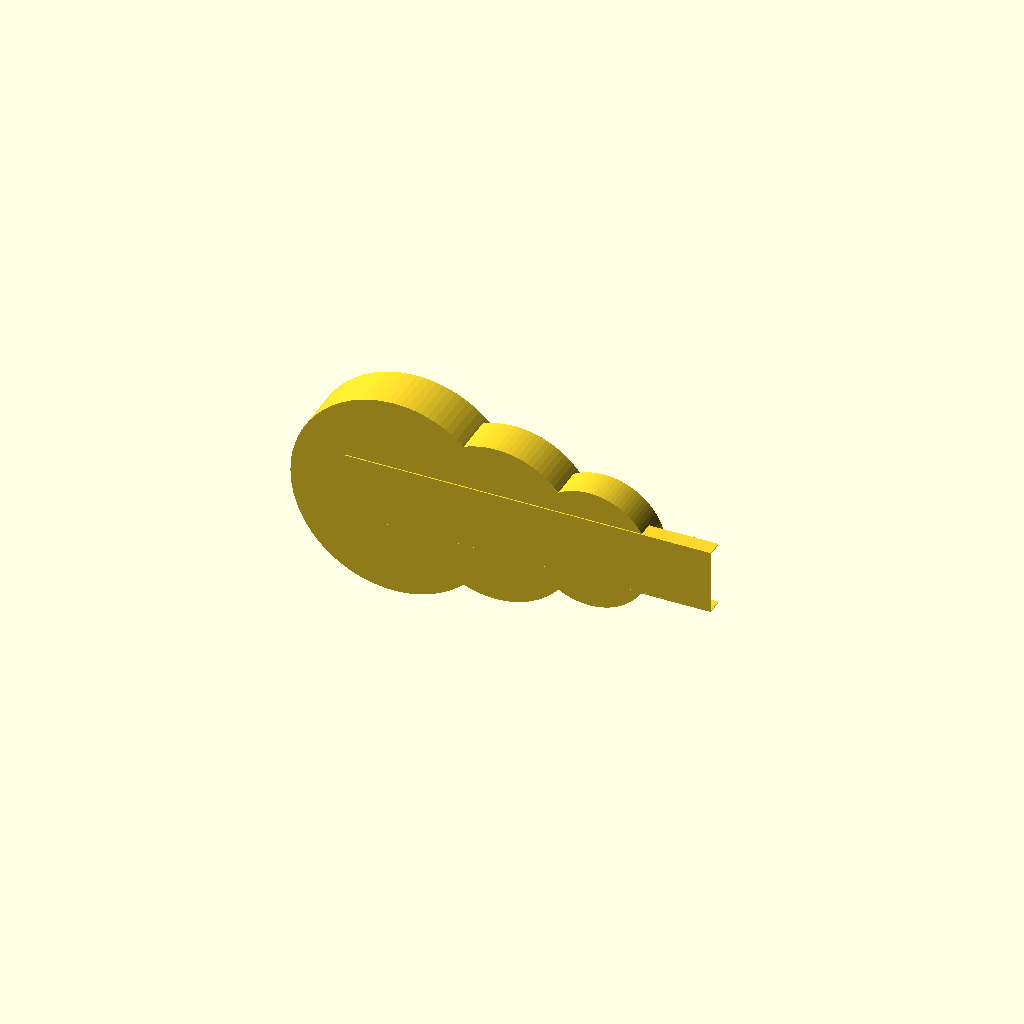
Cell 1: the model at its default parameters.
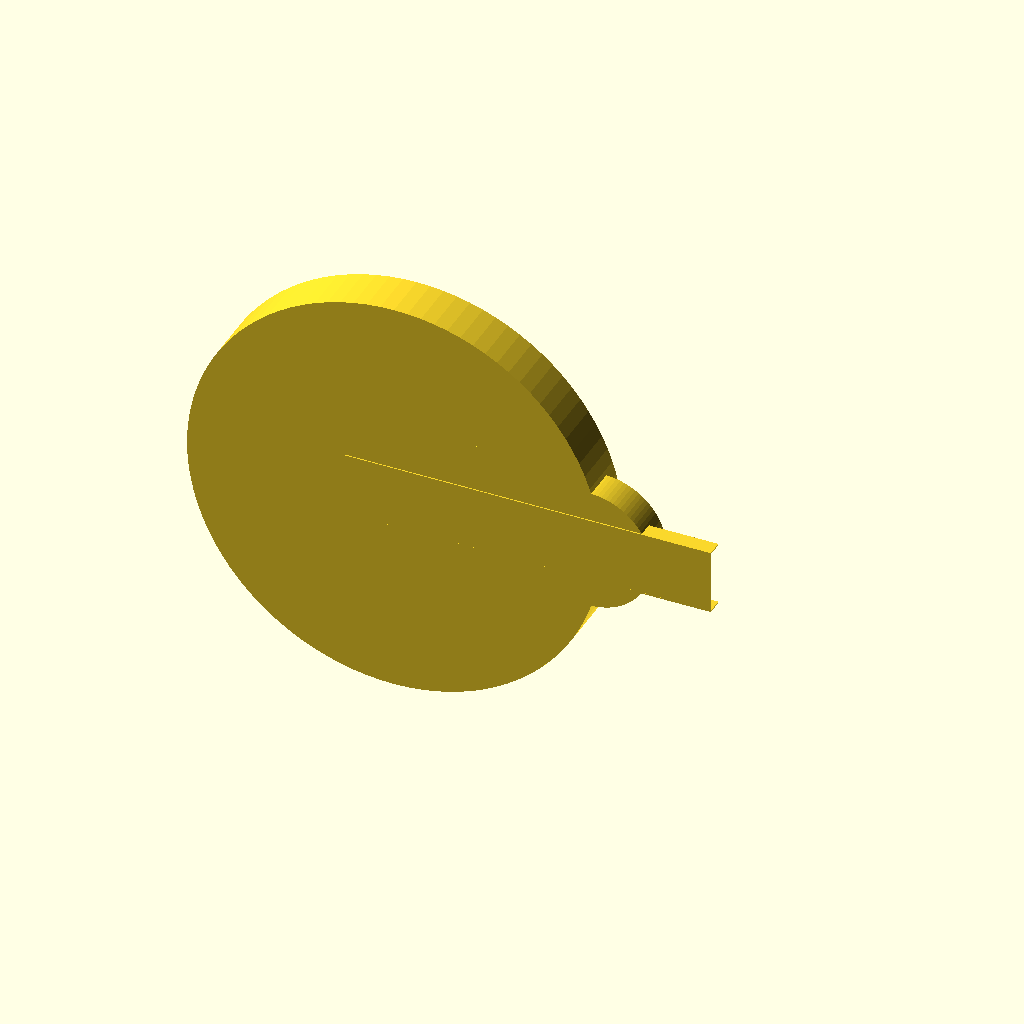
Cell 2: the same model with drum_a_od_mm = 508.
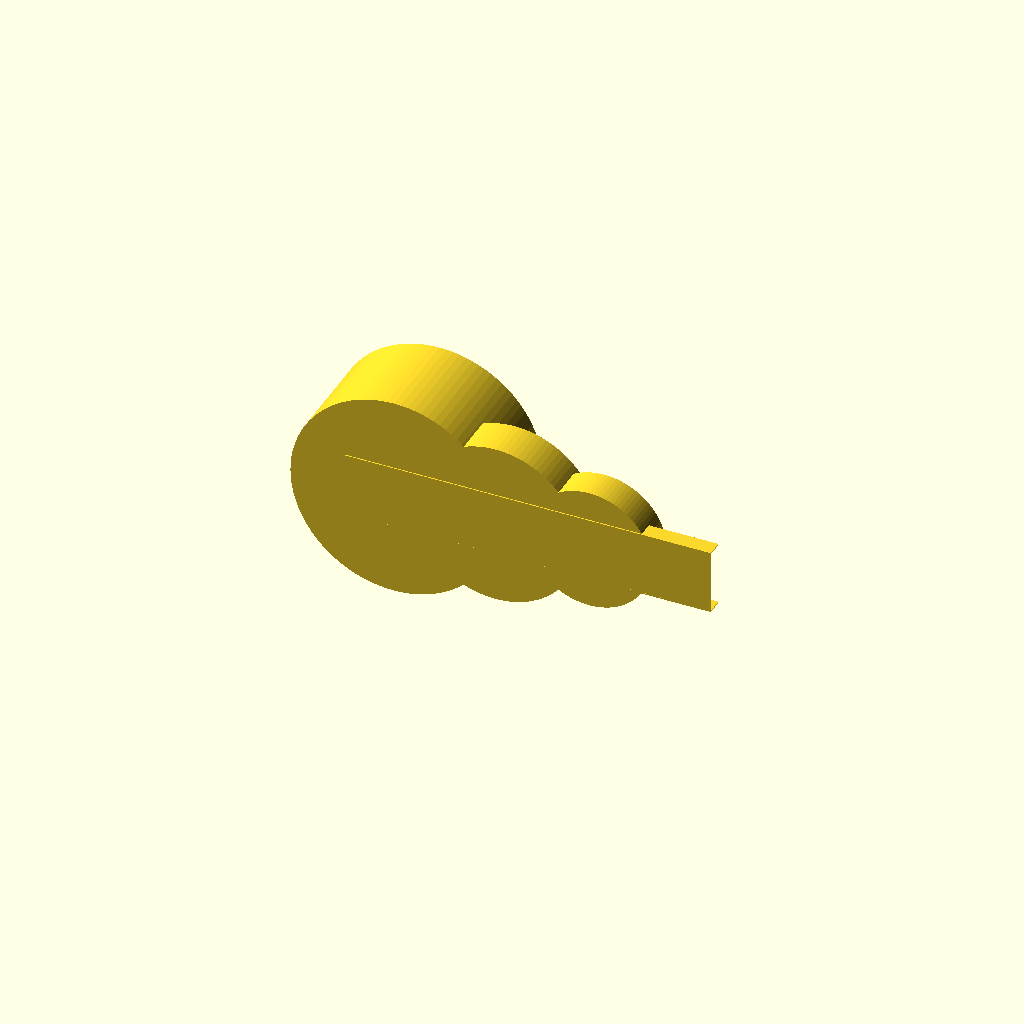
Cell 3: the same model with drum_a_depth_mm = 120.
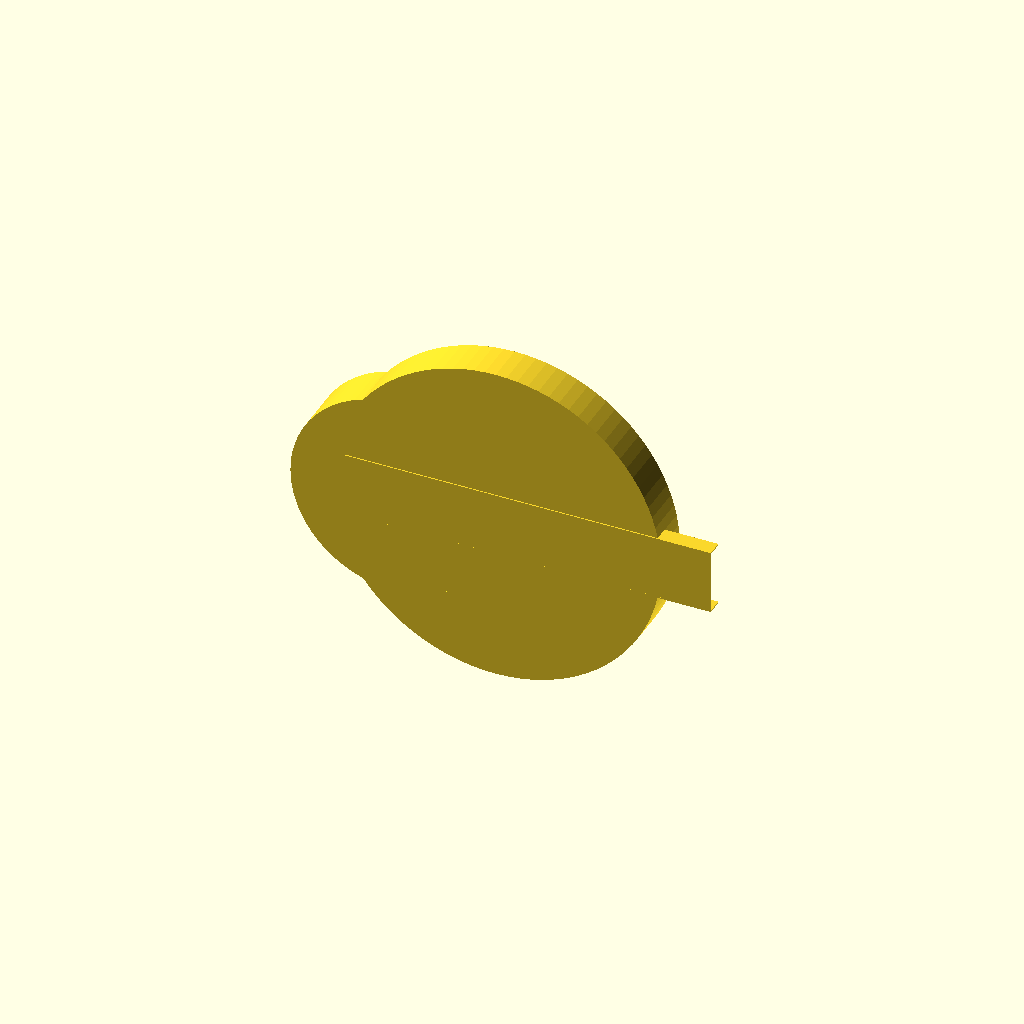
Cell 4: drum_b_od_mm = 406 (everything else at default).
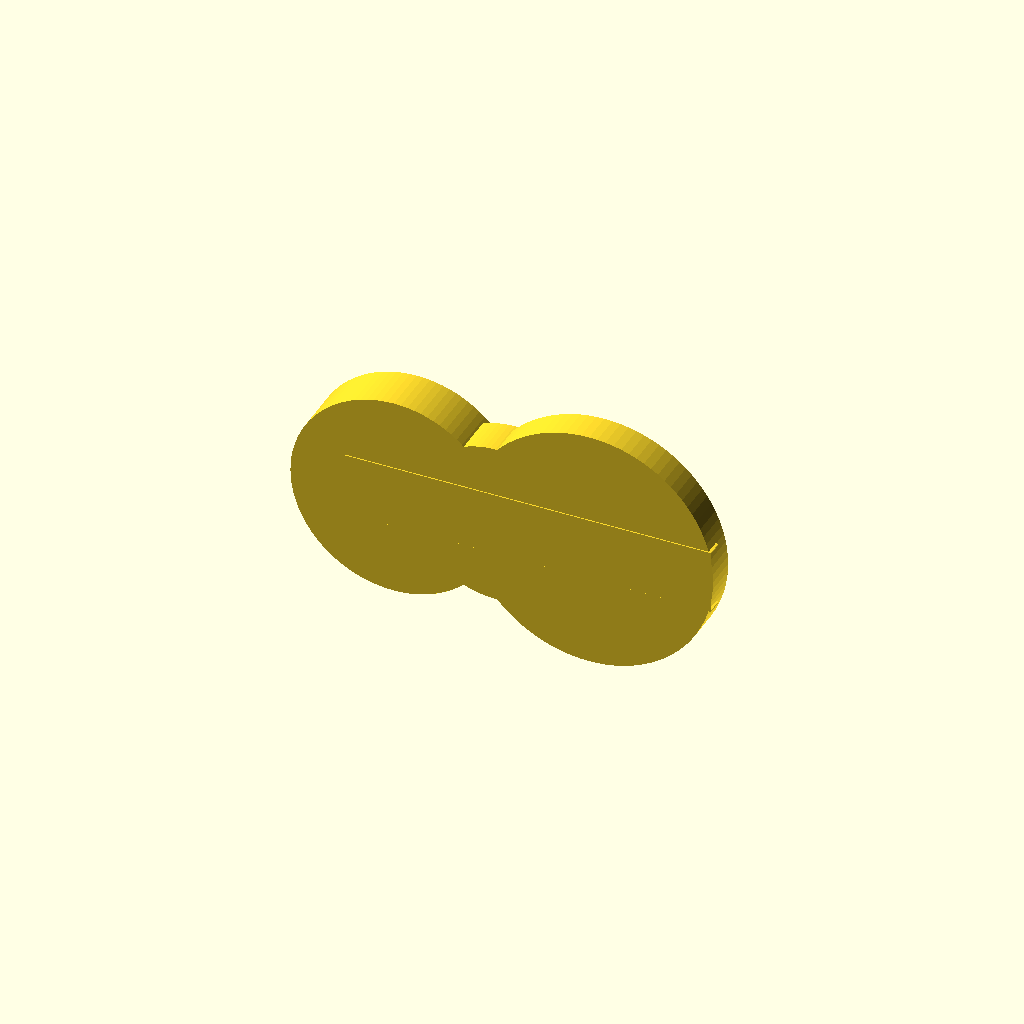
Cell 5: drum_c_od_mm = 304 (everything else at default).
One fixed orthographic camera (rotation 55°, 0°, 25°; colour scheme Cornfield) for every cell.
Source of the model, cad/tunable-snare-frame-array.scad:
// Tunable Snare Frame Array parametric master — three shell envelopes +
// mounting frame envelope.
//
// Authority: pending_measurement. NOT fabrication authority until reviewed
// against a formed/welded prototype (see visual-output-register.csv V5-REG-027
// and cad/mcp-session-log.md).
//
// SCOPE: this master models (a) the three rolled-cylinder shell envelopes
// (Drum A/B/C, OD + depth only — wall-thickness offset, weld seam, bearing-
// edge chamfer, and lug-hole pattern are NOT modeled, see flat-pattern-
// checklist.md), and (b) the mounting-frame flat-blank envelope (web +
// folded flanges, per flat-pattern-checklist.md's resolved bend geometry).
//
// EXPLICITLY OUT OF SCOPE: the frame's per-drum cutout holes and exact drum
// center spacing. solidworks-plan.md itself flags this as unresolved — its
// own math check reads "127 + 50 + 101.5 + 40 + 76 = 394.5 mm for 3 radii +
// 2 gaps. Adjust spacing to 450 mm frame" (an open TODO), and the plan's
// stated cutout diameters (256/205/154 mm) do not fit inside the stated
// 80 mm web height as literal full circles. Rather than invent a resolution
// to that open contradiction, the three shells below are positioned at the
// plan's literal reference x-positions (60/185/300 mm) for layout reference
// ONLY — this is not cutout/fabrication authority. Fit-up must be resolved
// by a reviewed CAD session before L3.
//
// Dimension sources (do not edit values without updating the source record):
//   - drum_*_od_standard, drum_*_depth, shell_thickness_mm: parameters.csv
//   - frame web/flange/thickness: flat-pattern-checklist.md "Frame Flat Blank"
//     (450.0mm width, 131.5mm flat blank height = 20 + 5.74 + 80 + 5.74 + 20)
//   - drum reference x-positions (60/185/300mm): solidworks-plan.md
//     "Mounting Frame Modeling" step 4 (explicitly flagged unresolved there)
//
// Units: millimeters.

/* [Shell envelopes — parameters.csv, Remo Ambassador catalog ODs] */
drum_a_od_mm   = 254; // parameters.csv drum_a_od_standard (10in)
drum_a_depth_mm = 60; // parameters.csv drum_a_depth
drum_b_od_mm   = 203; // parameters.csv drum_b_od_standard (8in)
drum_b_depth_mm = 50; // parameters.csv drum_b_depth
drum_c_od_mm   = 152; // parameters.csv drum_c_od_standard (6in)
drum_c_depth_mm = 40; // parameters.csv drum_c_depth
shell_thickness_mm = 1.0; // parameters.csv shell_thickness_mm (documented,
                           // not modeled as a wall offset — see SCOPE above)

/* [Mounting frame — flat-pattern-checklist.md "Frame Flat Blank", resolved] */
frame_width_mm      = 450;  // flat-pattern-checklist.md
frame_web_height_mm = 80;   // flat-pattern-checklist.md (web only, formed part)
frame_flange_mm     = 20;   // flat-pattern-checklist.md (each end, formed 90deg)
frame_thickness_mm  = 1.5;  // parameters.csv frame_thickness_mm

/* [Reference layout only — solidworks-plan.md, NOT cutout authority] */
drum_a_x_mm = 60;
drum_b_x_mm = 185;
drum_c_x_mm = 300;

$fn = 96;

module drum_shell(od, depth, x) {
  translate([x, frame_thickness_mm, frame_web_height_mm / 2])
    rotate([-90, 0, 0])
      cylinder(h = depth, d = od);
}

module mounting_frame() {
  // Web: flat panel, width x web_height, thickness along Y.
  cube([frame_width_mm, frame_thickness_mm, frame_web_height_mm]);
  // Bottom flange, folded 90deg toward +Y (drum side).
  translate([0, 0, 0])
    cube([frame_width_mm, frame_flange_mm, frame_thickness_mm]);
  // Top flange, folded 90deg toward +Y (drum side).
  translate([0, 0, frame_web_height_mm - frame_thickness_mm])
    cube([frame_width_mm, frame_flange_mm, frame_thickness_mm]);
}

module snare_array_assembly() {
  mounting_frame();
  drum_shell(drum_a_od_mm, drum_a_depth_mm, drum_a_x_mm);
  drum_shell(drum_b_od_mm, drum_b_depth_mm, drum_b_x_mm);
  drum_shell(drum_c_od_mm, drum_c_depth_mm, drum_c_x_mm);
}

snare_array_assembly();

// Render-time check against flat-pattern-checklist.md flat blank height:
// 20 + 5.74 + 80 + 5.74 + 20 = 131.5mm (bend-allowance not modeled in the
// formed-part envelope above; echoed here for cross-reference only).
echo(str("flat_blank_height_check_mm=", 20 + 5.74 + 80 + 5.74 + 20));
echo("NOTE: frame cutouts + exact drum spacing are unresolved in source docs (see SCOPE) — not modeled.");
Parameter table extracted from the source (name, type, default, range or options):
drum_a_od_mm: number, default 254
drum_a_depth_mm: number, default 60
drum_b_od_mm: number, default 203
drum_b_depth_mm: number, default 50
drum_c_od_mm: number, default 152
drum_c_depth_mm: number, default 40
shell_thickness_mm: number, default 1
frame_width_mm: number, default 450
frame_web_height_mm: number, default 80
frame_flange_mm: number, default 20
frame_thickness_mm: number, default 1.5
drum_a_x_mm: number, default 60
drum_b_x_mm: number, default 185
drum_c_x_mm: number, default 300
